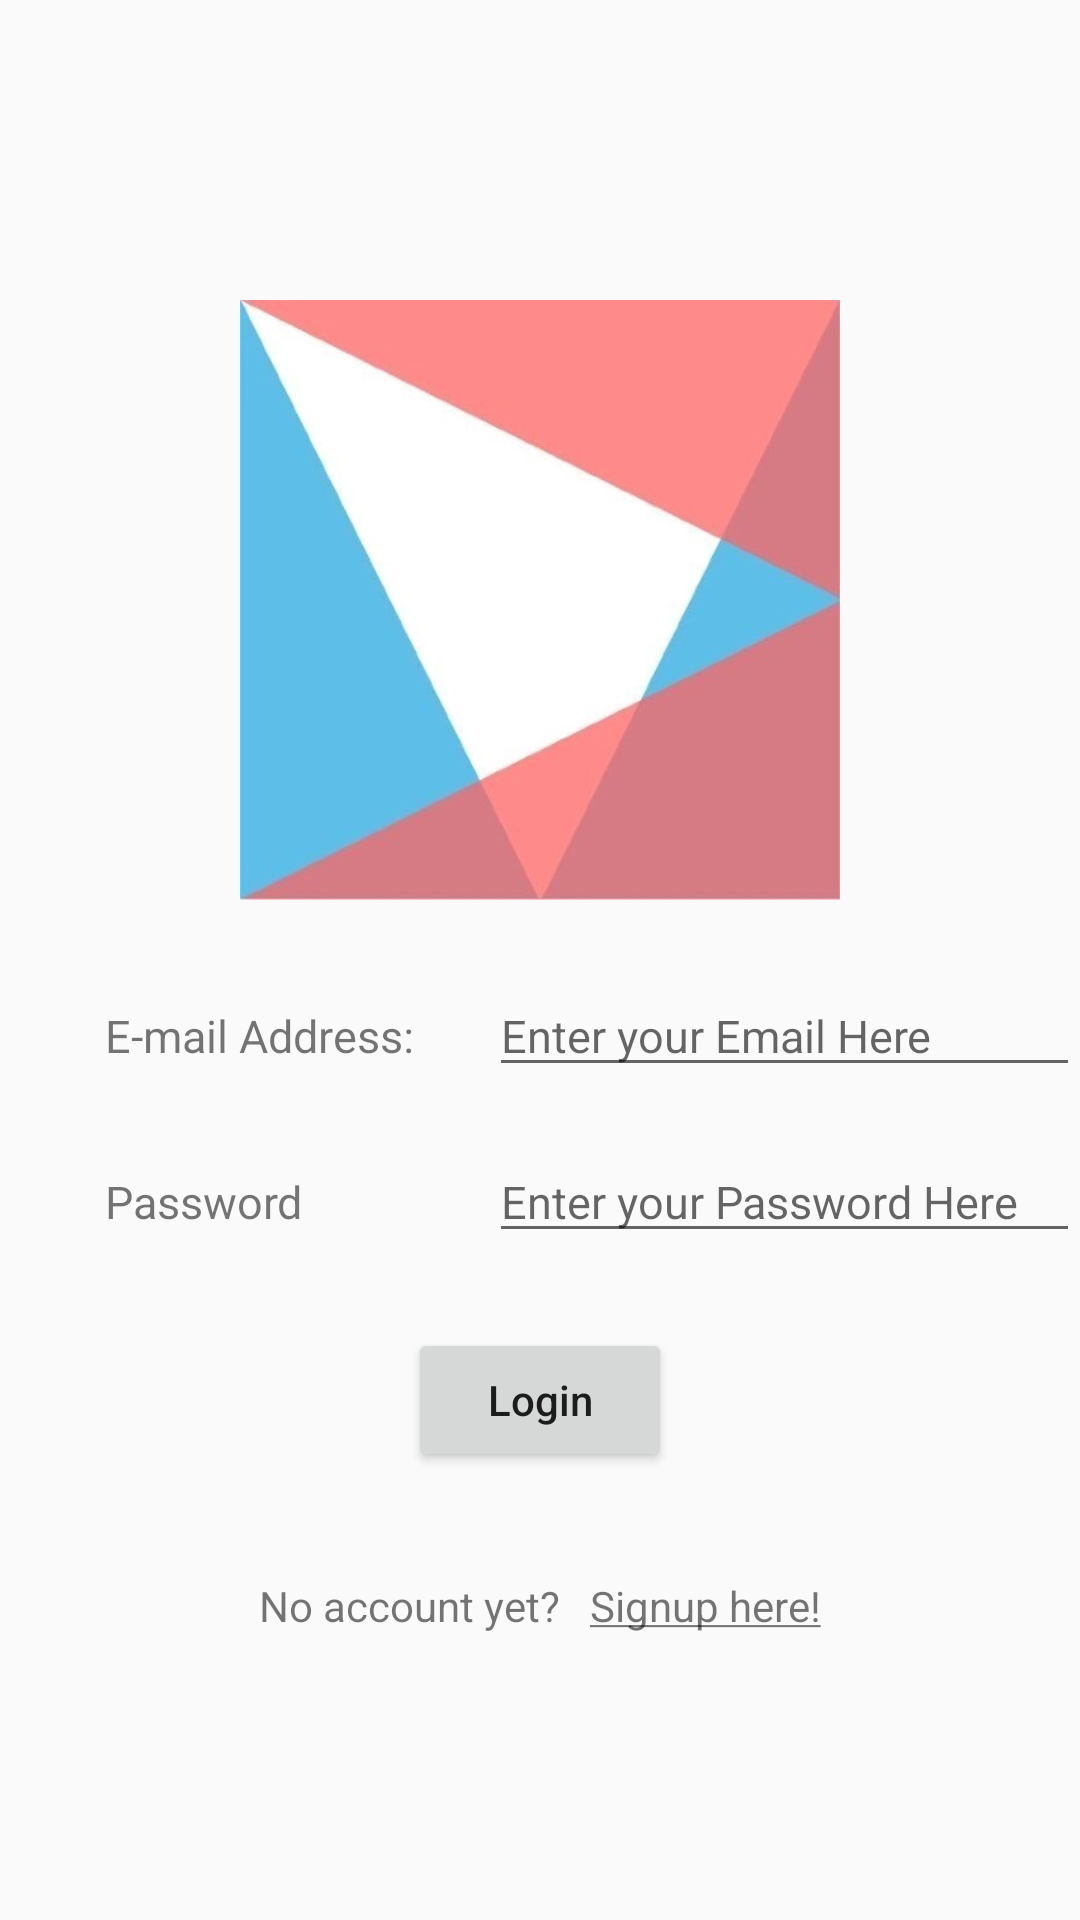

Here is an Android app screen rendered from its layout file. Give the layout XML and the strings, colors and styles it references.
<!-- AndroidManifest.xml: application theme AppTheme -->
<!-- res/layout/activity_main.xml -->
<?xml version="1.0" encoding="utf-8"?>
<RelativeLayout xmlns:android="http://schemas.android.com/apk/res/android"
    xmlns:app="http://schemas.android.com/apk/res-auto"
    xmlns:tools="http://schemas.android.com/tools"
    android:layout_width="match_parent"
    android:layout_height="match_parent"
    tools:context=".MainActivity"
    android:background="@drawable/background">

    <ImageView
        android:id="@+id/iv_ss"
        android:layout_width="200dp"
        android:layout_height="200dp"
        android:layout_centerHorizontal="true"
        android:layout_marginTop="100dp"
        android:src="@drawable/sseurisko"
        android:layout_marginBottom="25dp"
        android:contentDescription="@string/app_name" />

    <TextView
        android:id="@+id/tv_email"
        android:layout_width="wrap_content"
        android:layout_height="wrap_content"
        android:layout_below="@id/iv_ss"
        android:layout_marginTop="10dp"
        android:layout_marginStart="35dp"
        android:text="@string/e_mail_address"
        android:textSize="@dimen/TextSize" />

    <TextView
        android:id="@+id/tv_password"
        android:layout_width="wrap_content"
        android:layout_height="wrap_content"
        android:layout_below="@id/tv_email"
        android:layout_marginTop="35dp"
        android:layout_marginStart="35dp"
        android:text="@string/password"
        android:textSize="@dimen/TextSize"/>

    <EditText
        android:id="@+id/et_email"
        android:layout_width="200dp"
        android:layout_height="wrap_content"
        android:layout_below="@id/iv_ss"
        android:layout_marginStart="25dp"
        android:layout_toEndOf="@+id/tv_email"
        android:hint="@string/enter_your_email_here"
        android:textSize="@dimen/TextSize"
        android:inputType="textEmailAddress"
        tools:ignore="Autofill" />

    <EditText
        android:id="@+id/et_password"
        android:layout_width="200dp"
        android:layout_height="wrap_content"
        android:layout_below="@id/tv_email"
        android:layout_marginStart="25dp"
        android:layout_marginTop="25dp"
        android:layout_toEndOf="@+id/tv_email"
        android:hint="@string/enter_your_password_here"
        android:textSize="@dimen/TextSize"
        android:inputType="textPassword"
        tools:ignore="Autofill" />

    <Button
        android:id="@+id/btn_login"
        android:layout_width="wrap_content"
        android:layout_height="wrap_content"
        android:layout_below="@id/et_password"
        android:layout_centerHorizontal="true"
        android:layout_marginTop="25dp"
        android:text="@string/login"
        android:textAllCaps="false"

        app:cornerRadius="10dp" />
    <LinearLayout
        android:layout_width="wrap_content"
        android:layout_height="wrap_content"
        android:layout_below="@id/btn_login"
        android:layout_centerHorizontal="true"
        android:layout_marginTop="35dp">
        <TextView
            android:id="@+id/txt_account"
            android:layout_width="wrap_content"
            android:layout_height="wrap_content"
            android:text="@string/signuptxt" />

        <TextView
            android:id="@+id/link_signup"
            android:layout_width="wrap_content"
            android:layout_height="wrap_content"
            android:clickable="true"
            android:text="@string/signuplink"
            android:focusable="true"
            android:layout_marginStart="10dp"/>

    </LinearLayout>



</RelativeLayout>
<!-- resources referenced by this layout -->
<resources>
  <dimen name="TextSize">15sp</dimen>
  <!-- drawable sseurisko: jpg bitmap (drawable-v24, 14421 bytes) -->
  <string name="app_name">EuriskoApplicationChallenge</string>
  <string name="e_mail_address">E-mail Address:</string>
  <string name="enter_your_email_here">Enter your Email Here</string>
  <string name="enter_your_password_here">Enter your Password Here</string>
  <string name="login">Login</string>
  <string name="password">Password</string>
  <string name="signuplink"><u>Signup here!</u></string>
  <string name="signuptxt"> No account yet?</string>
  <style name="AppTheme" parent="Theme.AppCompat.Light.NoActionBar">
          
          <item name="colorPrimary">@color/colorPrimary</item>
          <item name="colorPrimaryDark">@color/colorPrimaryDark</item>
          <item name="colorAccent">@color/colorAccent</item>
      </style>
  <color name="colorPrimary">#6200EE</color>
  <color name="colorPrimaryDark">#3700B3</color>
  <color name="colorAccent">#03DAC5</color>
</resources>
